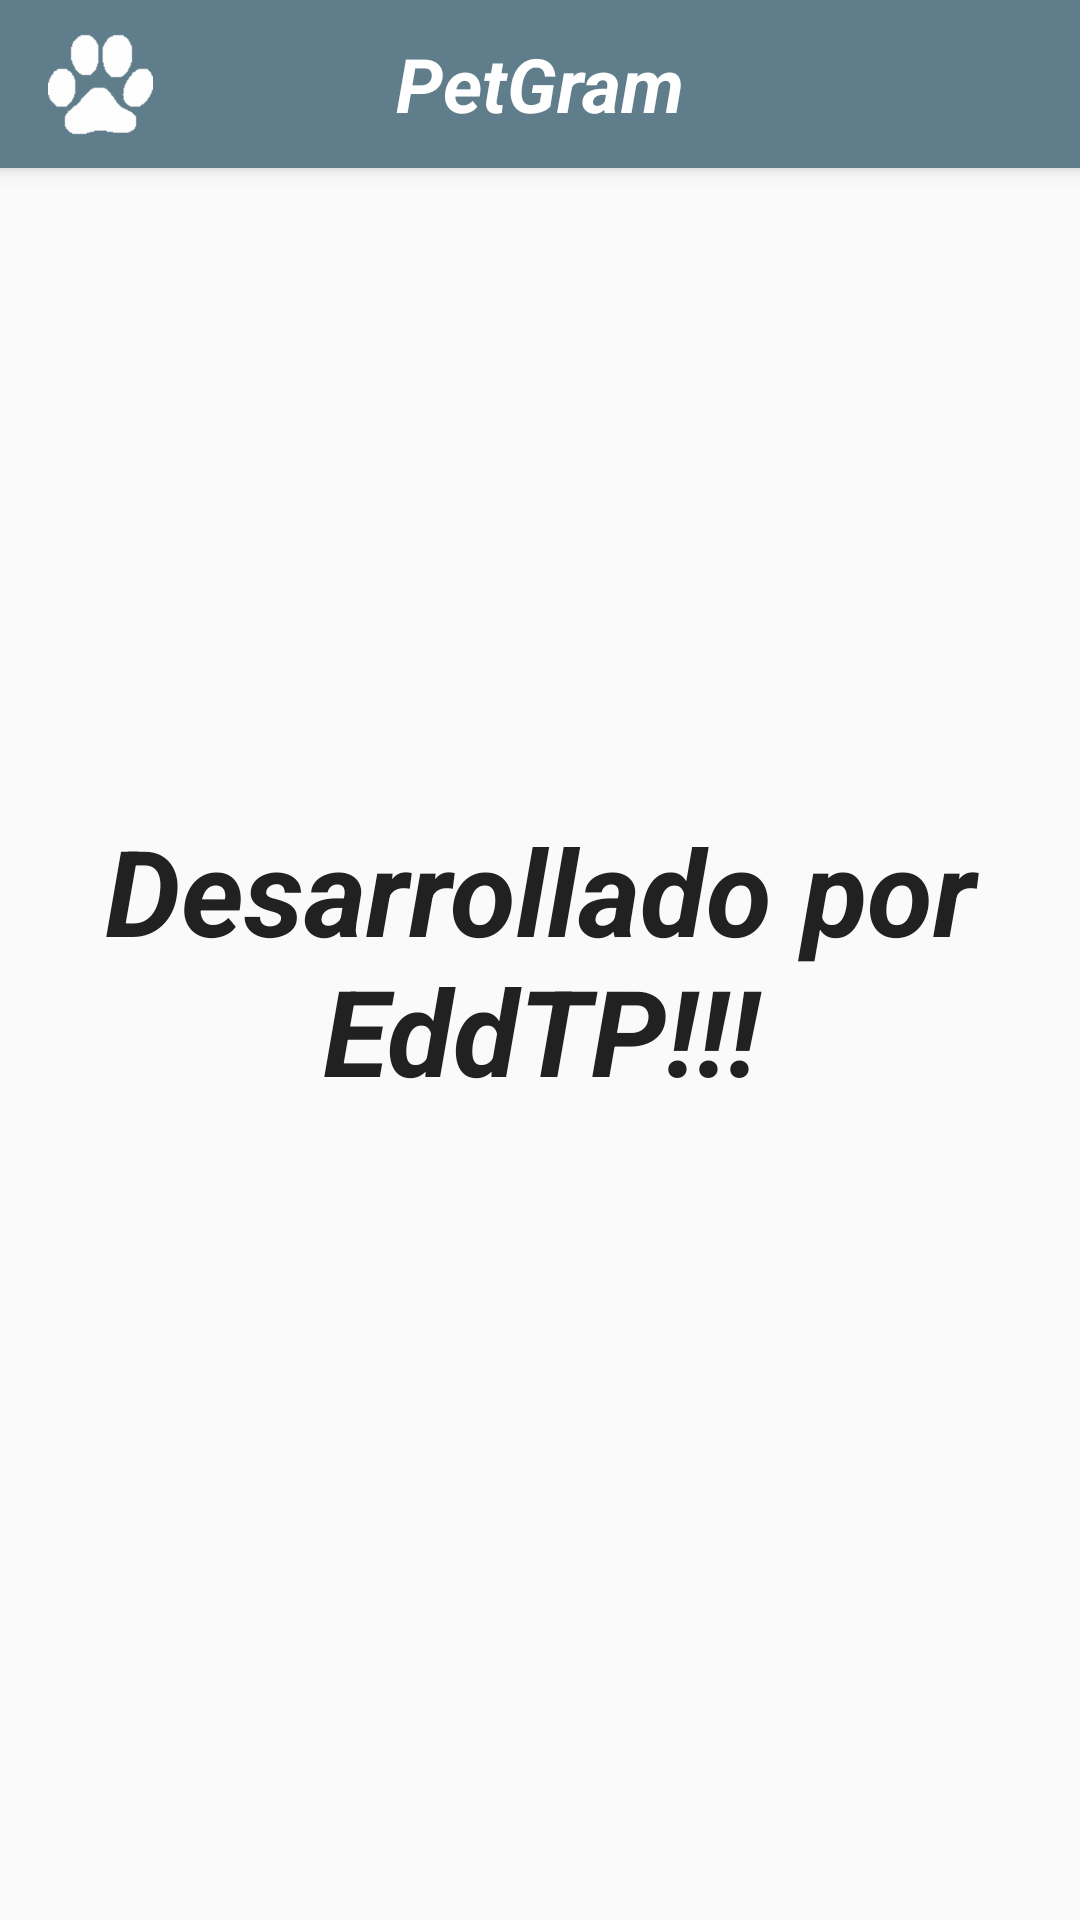

Write the Android layout XML for this screen, with the resource values it uses.
<!-- AndroidManifest.xml: application theme AppTheme -->
<!-- res/layout/activity_acerca_de.xml -->
<?xml version="1.0" encoding="utf-8"?>
<androidx.constraintlayout.widget.ConstraintLayout xmlns:android="http://schemas.android.com/apk/res/android"
    xmlns:app="http://schemas.android.com/apk/res-auto"
    xmlns:tools="http://schemas.android.com/tools"
    android:layout_width="match_parent"
    android:layout_height="match_parent"
    tools:context=".AcercaDe">


    <include android:id="@+id/action_bar"
        layout="@layout/action_bar">
    </include>

    <TextView
        android:layout_width="match_parent"
        android:layout_height="match_parent"
        android:text="@string/AcercaDe"
        android:textStyle="bold|italic"
        android:textSize="40sp"
        android:textColor="@color/colorPrimaryText"
        android:gravity="center"/>

</androidx.constraintlayout.widget.ConstraintLayout>
<!-- res/layout/action_bar.xml (included above) -->
<?xml version="1.0" encoding="utf-8"?>
<androidx.appcompat.widget.Toolbar
    xmlns:android="http://schemas.android.com/apk/res/android"
    xmlns:app="http://schemas.android.com/apk/res-auto"
    android:layout_width="match_parent"
    android:layout_height="wrap_content"
    android:background="@color/colorPrimary"
    android:elevation="4dp"
    app:layout_scrollFlags="scroll|enterAlways">

    <ImageView
        android:id="@+id/imgLogo"
        android:layout_width="35dp"
        android:layout_height="35dp"
        android:background="@drawable/incono_huella_blanca"
        android:layout_gravity="start"/>

    <TextView
        android:id="@+id/tv_tituloapp"
        android:layout_width="wrap_content"
        android:layout_height="wrap_content"
        android:layout_gravity="center"
        android:text="@string/app_name"
        android:textColor="@color/colorTextIcon"
        android:textSize="25sp"
        android:textStyle="bold|italic"/>

</androidx.appcompat.widget.Toolbar>
<!-- resources referenced by this layout -->
<resources>
  <color name="colorPrimary">#607D8B</color>
  <color name="colorPrimaryText">#212121</color>
  <color name="colorTextIcon">#FFFFFF</color>
  <!-- drawable incono_huella_blanca: png bitmap (drawable-hdpi, 1995 bytes) -->
  <string name="AcercaDe">Desarrollado por EddTP!!!</string>
  <string name="app_name">PetGram</string>
  <style name="AppTheme" parent="Theme.AppCompat.Light.NoActionBar">
          
          <item name="colorPrimary">@color/colorPrimary</item>
          <item name="colorPrimaryDark">@color/colorPrimaryDark</item>
          <item name="colorAccent">@color/colorAccent</item>
          <item name="windowActionBar">false</item>
          <item name="windowNoTitle">true</item>
      </style>
  <color name="colorPrimaryDark">#455A64</color>
  <color name="colorAccent">#00BCD4</color>
</resources>
